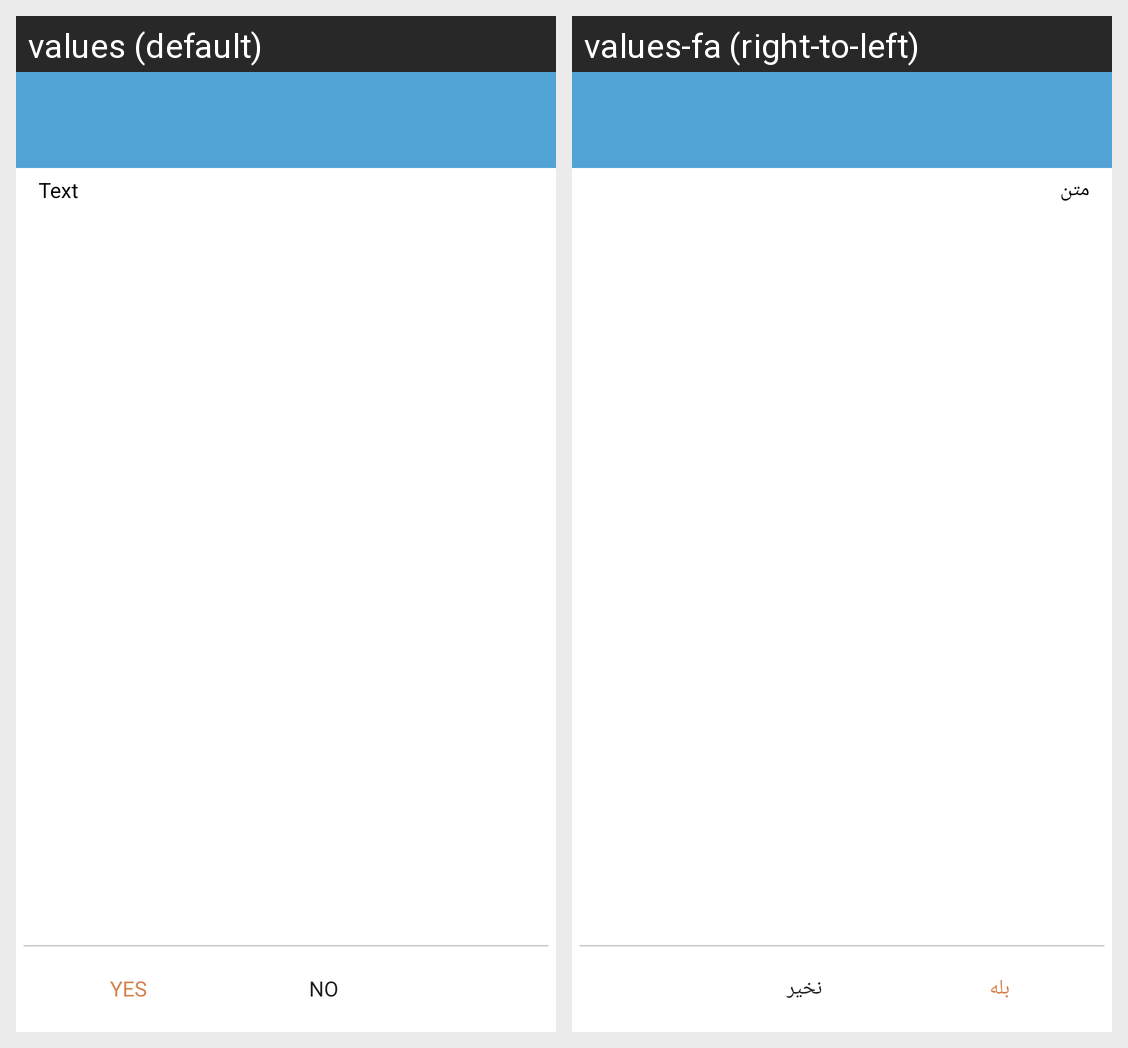

The Android screen above is rendered under two locales of the same app. Produce the string resources it draws, with the default and per-locale values.
Android screen res/layout/dialog_yes_no.xml rendered under 2 locales, left to right: values (default), values-fa (right-to-left). Device: Nexus 5 (rendered at 1080×1920; each locale shown at half size, 540×960, under a caption strip naming it); theme AppTheme.
Strings drawn on this screen, with the default value and each locale's value (text and hints the layout hard-codes, and strings that could not be matched under every locale, appear in the picture but are not listed):

yes
  values: Yes
  values-fa: بله

no
  values: No
  values-fa: نخیر

text
  values: Text
  values-fa: متن
